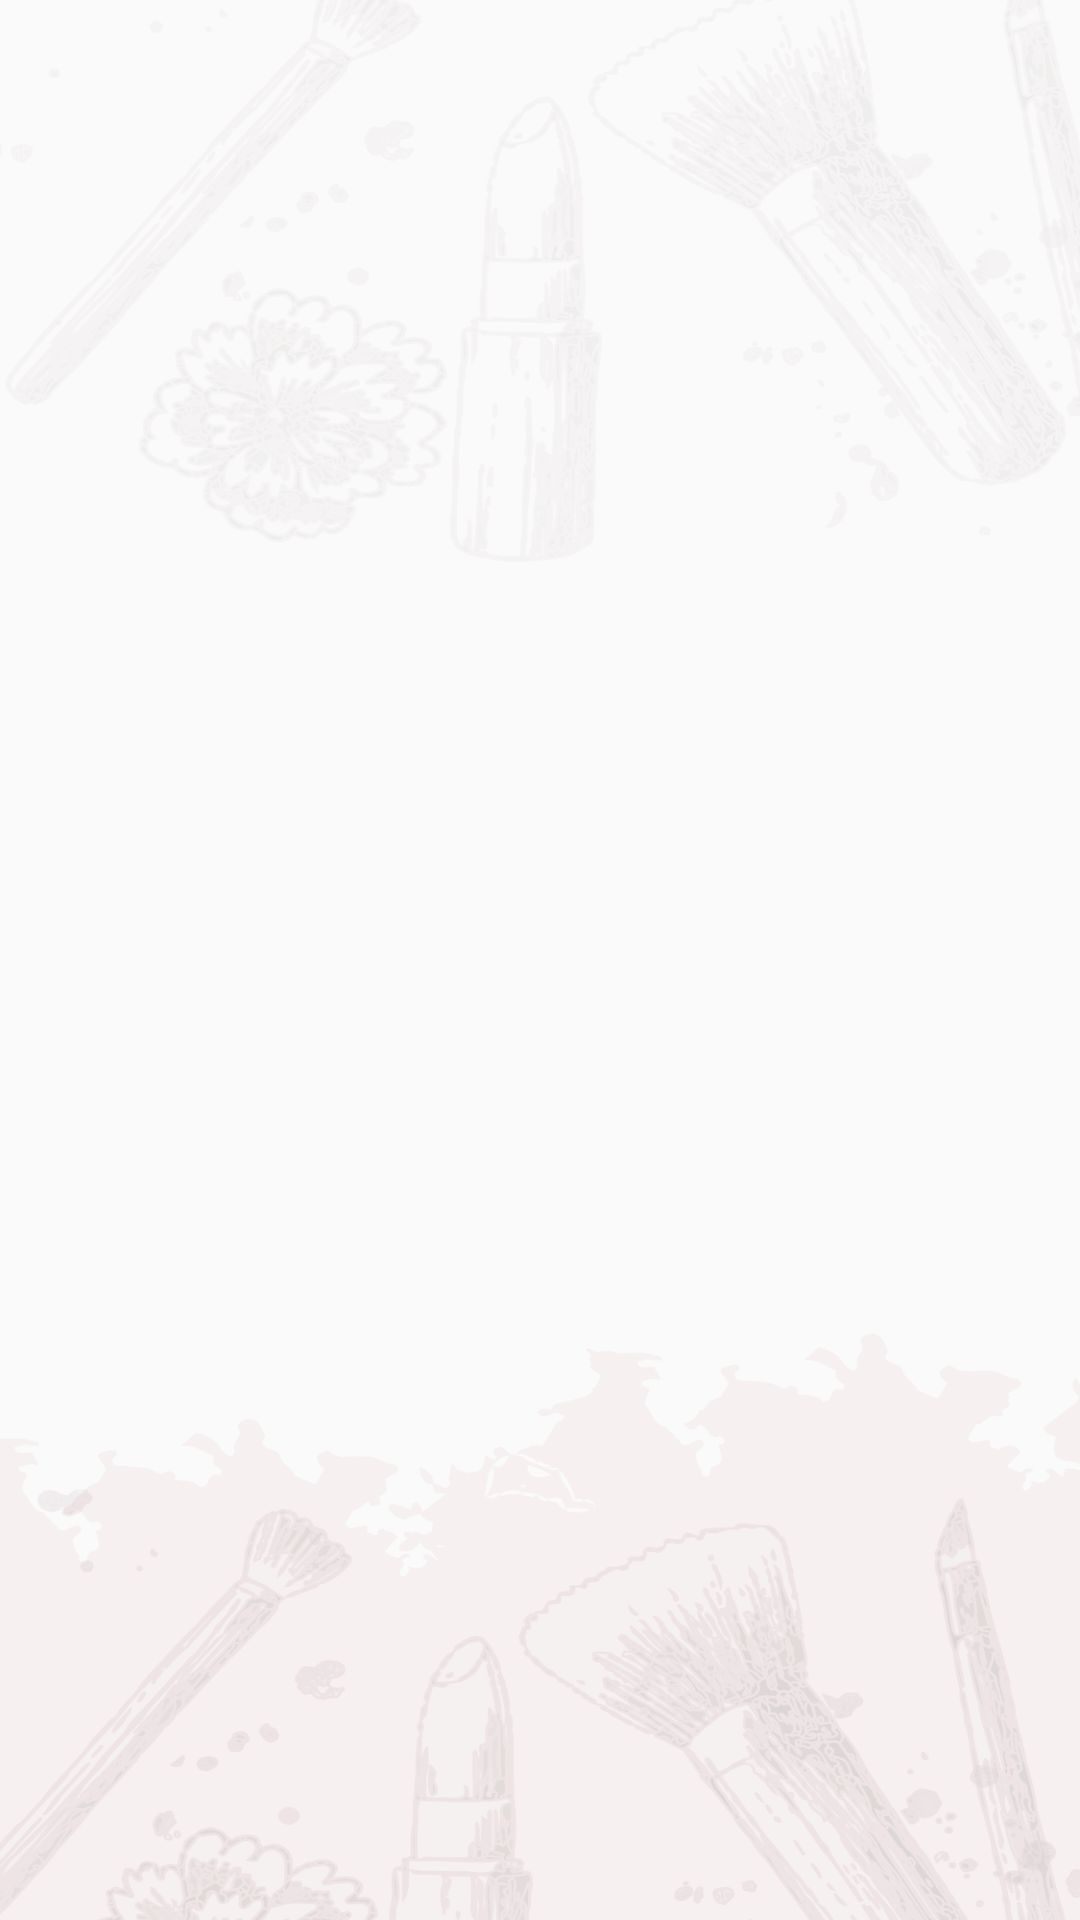

Here is an Android app screen rendered from its layout file. Give the layout XML and the strings, colors and styles it references.
<!-- AndroidManifest.xml: application theme Theme.MySpa -->
<!-- res/layout/fragment_service.xml -->
<?xml version="1.0" encoding="utf-8"?>
<layout xmlns:android="http://schemas.android.com/apk/res/android"
    xmlns:tools="http://schemas.android.com/tools">

    <data>

    </data>

    <androidx.constraintlayout.widget.ConstraintLayout
        android:layout_width="match_parent"
        android:layout_height="match_parent"
        android:background="@drawable/splash"
        tools:context=".ui.shop_service.ServiceFragment">

       <androidx.recyclerview.widget.RecyclerView
           android:id="@+id/rcService"
           android:layout_width="match_parent"
           android:layout_height="match_parent"/>

    </androidx.constraintlayout.widget.ConstraintLayout>
</layout>
<!-- resources referenced by this layout -->
<resources>
  <!-- drawable splash: png bitmap (drawable, 500822 bytes) -->
  <style name="Theme.MySpa" parent="Theme.MaterialComponents.Light.NoActionBar">
          
          <item name="colorPrimary">@color/purple_500</item>
          <item name="colorPrimaryVariant">@color/purple_700</item>
          <item name="colorOnPrimary">@color/white</item>
          
          <item name="colorSecondary">@color/teal_200</item>
          <item name="colorSecondaryVariant">@color/teal_700</item>
          <item name="colorOnSecondary">@color/black</item>
          
          <item name="android:statusBarColor">?attr/colorPrimaryVariant</item>
          
          <item name="bottomSheetDialogTheme">@style/CustomBottomSheetDialogTheme</item>
  
      </style>
  <color name="purple_500">#FF6200EE</color>
  <color name="purple_700">#FF3700B3</color>
  <color name="white">#FFFFFFFF</color>
  <color name="teal_200">#FF03DAC5</color>
  <color name="teal_700">#FF018786</color>
  <color name="black">#FF000000</color>
  <style name="CustomBottomSheetDialogTheme" parent="Theme.Design.Light.BottomSheetDialog">
          <item name="bottomSheetStyle">@style/CustomBottomSheetStyle</item>
          <item name="colorPrimary">@color/white</item>
  
      </style>
  <style name="CustomBottomSheetStyle" parent="Widget.Design.BottomSheet.Modal">
          <item name="android:background">@android:color/transparent</item>
      </style>
</resources>
